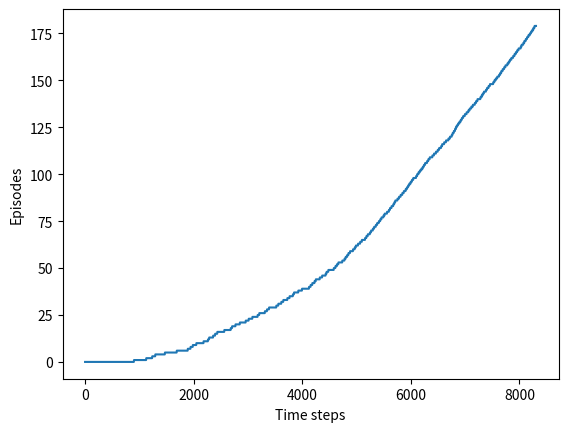

The matplotlib source for this figure:
# In this example, we implement the SARSA algorithm on the Windy Gridworld problem

import random
from matplotlib import pyplot as plt

class WindyGridWorld:
    # class variables for UP, DOWN, LEFT, RIGHT
    UP = 0
    DOWN = 1
    LEFT = 2
    RIGHT = 3
    def __init__(self):
        self.states = []  # list of all states
        self.actions = dict()  # contains list of actions of each state (hashed by state)

        self.wind = [0, 0, 0, 1, 1, 1, 2, 2, 1, 0]
        self.init_state = (3, 0)
        self.terminal_state = (3, 7)

        # Initialize states
        for i in range(7):
            for j in range(10):
                self.states.append((i, j))

                self.actions[(i, j)] = []

                for action in range(4):
                    if self.valid_state(self.transition((i, j), action)[0]):
                        self.actions[(i, j)].append(action)


    def valid_state(self, state):
        '''
        :param state: state (i, j)
        :return: bool
        '''
        return 0 <= state[0] < 7 and 0 <= state[1] < 10


    def transition(self, state, action):
        '''
        :param state: state (i, j)
        :param action: action UP, DOWN, LEFT, RIGHT
        :return: state, reward
        '''
        new_state = None
        if action == WindyGridWorld.UP:
            new_state = (state[0] - 1, state[1])
        elif action == WindyGridWorld.DOWN:
            new_state = (state[0] + 1, state[1])
        elif action == WindyGridWorld.LEFT:
            new_state = (state[0], state[1] - 1)
        elif action == WindyGridWorld.RIGHT:
            new_state = (state[0], state[1] + 1)

        new_state = (max([new_state[0] - self.wind[state[1]], 0]), new_state[1])

        reward = 0 if state == (3, 7) else -1

        return new_state, reward

def epsilon_greedy(s, q, env, eps):
    # choose action with respect to epsilon greedy algorithm
    rand = random.random()
    a = None
    action_dict = dict()
    for act in env.actions[s]:
        action_dict[act] = q[(s, act)]

    if rand > eps:
        # greedy option
        a = max(action_dict, key=action_dict.get)
    else:
        # exploration option
        act_list = []
        for act in env.actions[s]:
            if q[(s, act)] < max(action_dict.values()):
                act_list.append(act)

        if len(act_list) == 0:
            act_list = list(action_dict.keys())

        a = random.choice(act_list)

    return a

def sarsa(env, episodes=100, eps=0.1, alpha=0.5, gamma=1):
    # Initialize Q(S, A) arbitrarily and Q(terminal state, dot) = 0
    q = dict()  # state action value function

    for state in env.states:
        for action in env.actions[state]:
            q[(state, action)] = 0

    total_steps = 0
    y = []
    for ep in range(episodes):
        s = env.init_state
        a = epsilon_greedy(s, q, env, eps)
        steps = 0
        while s != env.terminal_state:
            s_prime, reward = env.transition(s, a)
            a_prime = epsilon_greedy(s_prime, q, env, eps)
            q[(s, a)] = q[(s, a)] + alpha * (reward + gamma * q[(s_prime, a_prime)] - q[(s, a)])
            s, a = s_prime, a_prime
            total_steps += 1
            steps += 1

            y.append(ep)

        print(f'Found terminal state in {steps} steps')
        print(f'Total steps: {total_steps}')

    x = list(range(total_steps))
    plt.plot(x, y)
    plt.xlabel('Time steps')
    plt.ylabel('Episodes')
    plt.show()


if __name__ == '__main__':
    sarsa(WindyGridWorld(), episodes=180)
